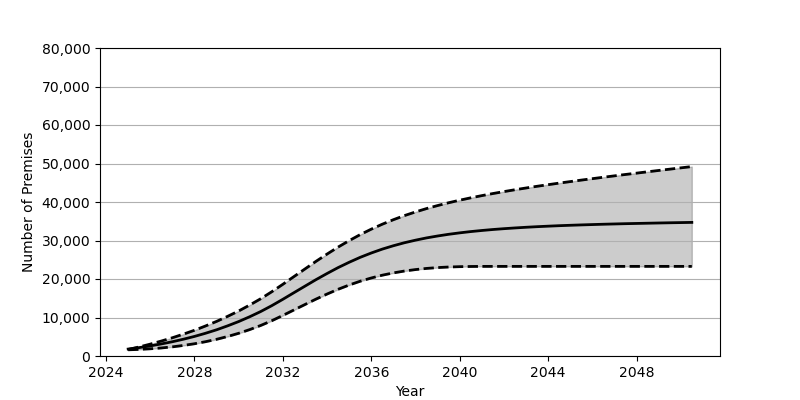

The file beside this chart, header and first rows:
Date, Low, Base, High
2025-01, 1608, 1801, 1686
2025-07, 1714, 2180, 2353
2026-01, 1872, 2626, 3086
2026-07, 2085, 3130, 3879
2027-01, 2374, 3707, 4739
2027-07, 2739, 4352, 5674
2028-01, 3182, 5084, 6685
2028-07, 3711, 5902, 7795
2029-01, 4339, 6810, 8991
2029-07, 5065, 7829, 10295
2030-01, 5901, 8951, 11700
2030-07, 6856, 10191, 13232
2031-01, 7940, 11562, 14889
2031-07, 9159, 13072, 16688
2032-01, 10540, 14734, 18631
2032-07, 11956, 16441, 20624
2033-01, 13383, 18152, 22624
2033-07, 14778, 19832, 24588
2034-01, 16103, 21441, 26492
2034-07, 17328, 22959, 28288
2035-01, 18441, 24353, 29974
2035-07, 19421, 25625, 31529
2036-01, 20267, 26759, 32953
2036-07, 20992, 27768, 34239
2037-01, 21588, 28646, 35413
2037-07, 22069, 29419, 36469
2038-01, 22450, 30088, 37426
2038-07, 22746, 30672, 38294
2039-01, 22966, 31173, 39082
2039-07, 23110, 31609, 39807
2040-01, 23205, 31987, 40471
2040-07, 23252, 32317, 41085
2041-01, 23274, 32602, 41660
2041-07, 23278, 32853, 42197
2042-01, 23278, 33072, 42705
2042-07, 23278, 33261, 43186
2043-01, 23278, 33436, 43642
2043-07, 23278, 33589, 44082
2044-01, 23278, 33722, 44501
2044-07, 23278, 33847, 44910
2045-01, 23278, 33953, 45304
2045-07, 23278, 34050, 45689
2046-01, 23278, 34139, 46063
2046-07, 23278, 34223, 46432
2047-01, 23278, 34297, 46796
2047-07, 23278, 34369, 47151
2048-01, 23278, 34429, 47498
2048-07, 23278, 34489, 47849
2049-01, 23278, 34549, 48196
2049-07, 23278, 34604, 48529
2050-01, 23278, 34652, 48871
2050-07, 23278, 34702, 49200
